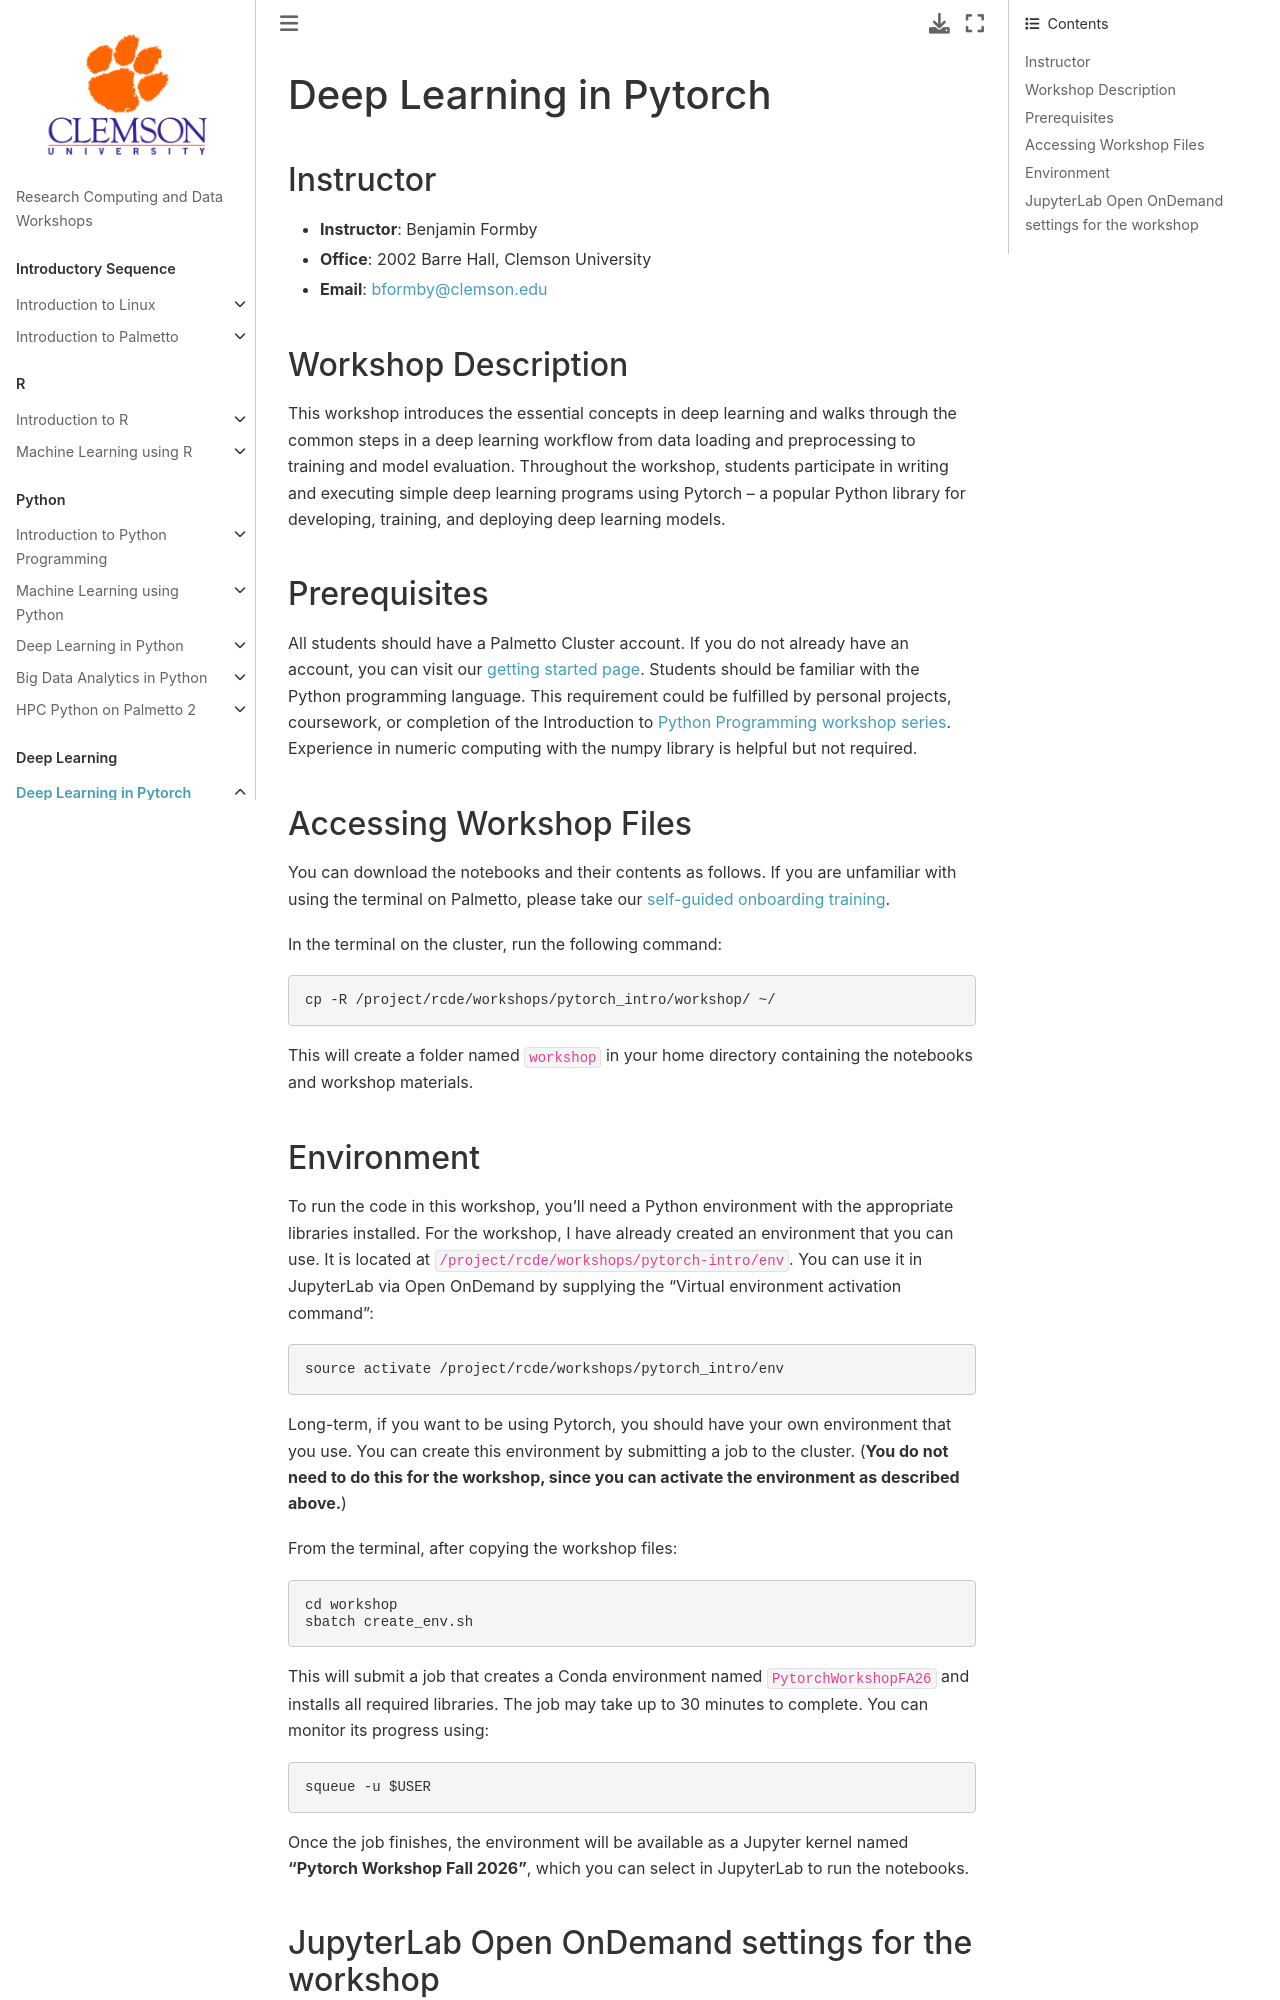

repository: clemsonciti/rcde_workshops · page: pytorch/00-index.html · generator: jekyll

# Deep Learning in Pytorch 

## Instructor
- **Instructor**: Benjamin Formby
- **Office**: 2002 Barre Hall, Clemson University
- **Email**: bformby@clemson.edu

## Workshop Description

This workshop introduces the essential concepts in deep learning and walks through the common steps in a deep learning workflow from data loading and preprocessing to training and model evaluation. Throughout the workshop, students participate in writing and executing simple deep learning programs using Pytorch -- a popular Python library for developing, training, and deploying deep learning models.

## Prerequisites

All students should have a Palmetto Cluster account. If you do not already have an account, you can visit our [getting started page](https://docs.rcd.clemson.edu/palmetto/starting). Students should be familiar with the Python programming language. This requirement could be fulfilled by personal projects, coursework, or completion of the Introduction to [Python Programming workshop series](https://clemsonciti.github.io/rcde_workshops/python_programming/00-index.html). Experience in numeric computing with the numpy library is helpful but not required.

## Accessing Workshop Files

You can download the notebooks and their contents as follows. If you are unfamiliar with using the terminal on Palmetto, please take our [self-guided onboarding training](https://docs.rcd.clemson.edu/palmetto/onboarding/).

In the terminal on the cluster, run the following command:

```
cp -R /project/rcde/workshops/pytorch_intro/workshop/ ~/
```

This will create a folder named `workshop` in your home directory containing the notebooks and workshop materials.
